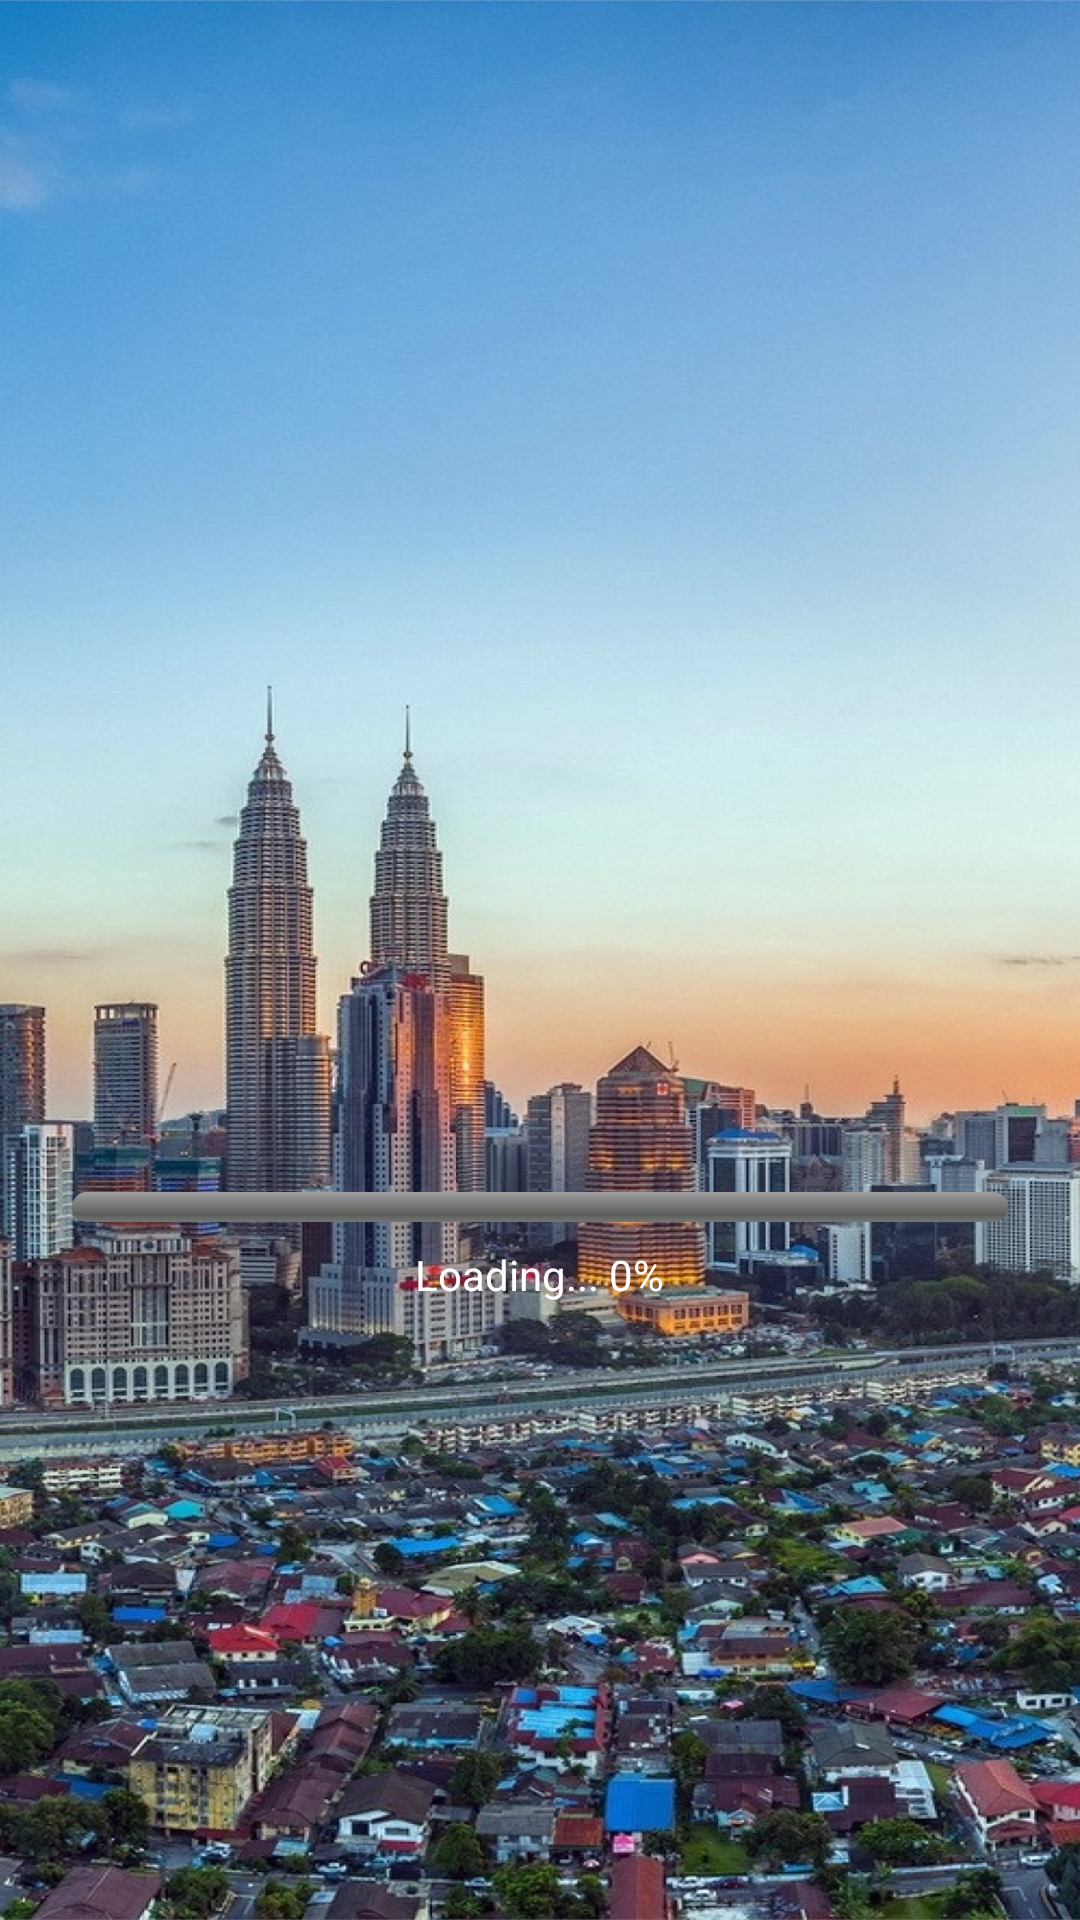

Produce the Android XML layout that renders to this screen, including the resource entries it uses.
<!-- AndroidManifest.xml: application theme Theme.TravelApp -->
<!-- res/layout/activity_splash.xml -->
<?xml version="1.0" encoding="utf-8"?>
<RelativeLayout xmlns:android="http://schemas.android.com/apk/res/android"
    android:layout_width="match_parent"
    android:layout_height="match_parent"
    android:background="@drawable/wallpaper">

    
    <LinearLayout
        android:id="@+id/root_layout"
        android:layout_width="match_parent"
        android:layout_height="wrap_content"
        android:orientation="vertical"
        android:gravity="center"
        android:layout_centerInParent="true"
        android:padding="24dp">

        
        <ImageView
            android:id="@+id/splash_gif"
            android:layout_width="160dp"
            android:layout_height="160dp"
            android:scaleType="centerInside"
            android:contentDescription="Flying Witch GIF" />

        
        <ProgressBar
            android:id="@+id/loading_bar"
            style="?android:attr/progressBarStyleHorizontal"
            android:layout_width="match_parent"
            android:layout_height="10dp"
            android:layout_marginTop="32dp"
            android:max="100"
            android:progress="0"
            android:progressDrawable="@android:drawable/progress_horizontal" />

        
        <TextView
            android:id="@+id/loading_text"
            android:layout_width="wrap_content"
            android:layout_height="wrap_content"
            android:text="Loading... 0%"
            android:textSize="14sp"
            android:textColor="#FFFFFF"
            android:layout_marginTop="8dp" />
    </LinearLayout>

</RelativeLayout>
<!-- resources referenced by this layout -->
<resources>
  <!-- drawable wallpaper: jpg bitmap (drawable, 569091 bytes) -->
</resources>
